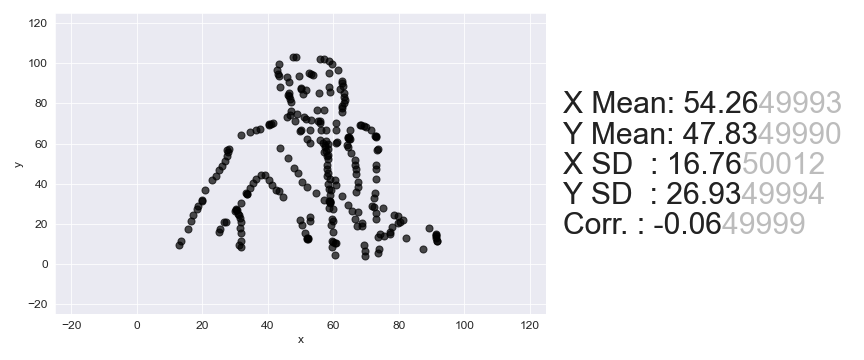

The table this chart was drawn from, first rows:
, x, y
0, 48.68, 103.2
1, 47.81, 103
2, 56, 102.3
3, 57.18, 101.9
4, 58.69, 100.9
5, 59.62, 99.59
6, 43.33, 99.47
7, 61.5, 96.72
8, 42.87, 96.8
9, 58.67, 95.15
10, 52.56, 95.07
11, 53.16, 94.72
12, 53.76, 94.37
13, 42.97, 94.69
14, 49.42, 93.84
15, 43.31, 93.76
16, 45.97, 92.93
17, 62.66, 90.9
18, 62.7, 90
19, 46.37, 90.49
20, 63.06, 88.46
21, 58.72, 87.93
22, 61.95, 87.35
23, 43.57, 88.32
24, 50.01, 87.47
25, 50.02, 87.17
26, 51.79, 86.71
27, 59.11, 85.79
28, 63.22, 85.14
29, 55.65, 85.18
30, 46.33, 85.38
31, 50.72, 84.7
32, 63.31, 83.32
33, 46.09, 84.19
34, 46.41, 83.56
35, 63.69, 81.49
36, 46.78, 82.03
37, 63.17, 80.03
38, 47.14, 80.49
39, 62.66, 78.57
40, 62.7, 77.66
41, 57.21, 76.93
42, 54.9, 76.52
43, 62.51, 75.57
44, 47.06, 75.99
45, 48.86, 74.93
46, 46.86, 74.2
47, 50.98, 73.25
48, 45.75, 73.09
49, 51.61, 72.29
50, 53.08, 71.86
51, 56.02, 71.31
52, 55.16, 71.08
53, 48.16, 71.38
54, 60.73, 70.31
55, 55.77, 70.43
56, 68.05, 69.38
57, 68.35, 69.05
58, 69.25, 68.68
59, 69.84, 68.32
... 190 more rows
